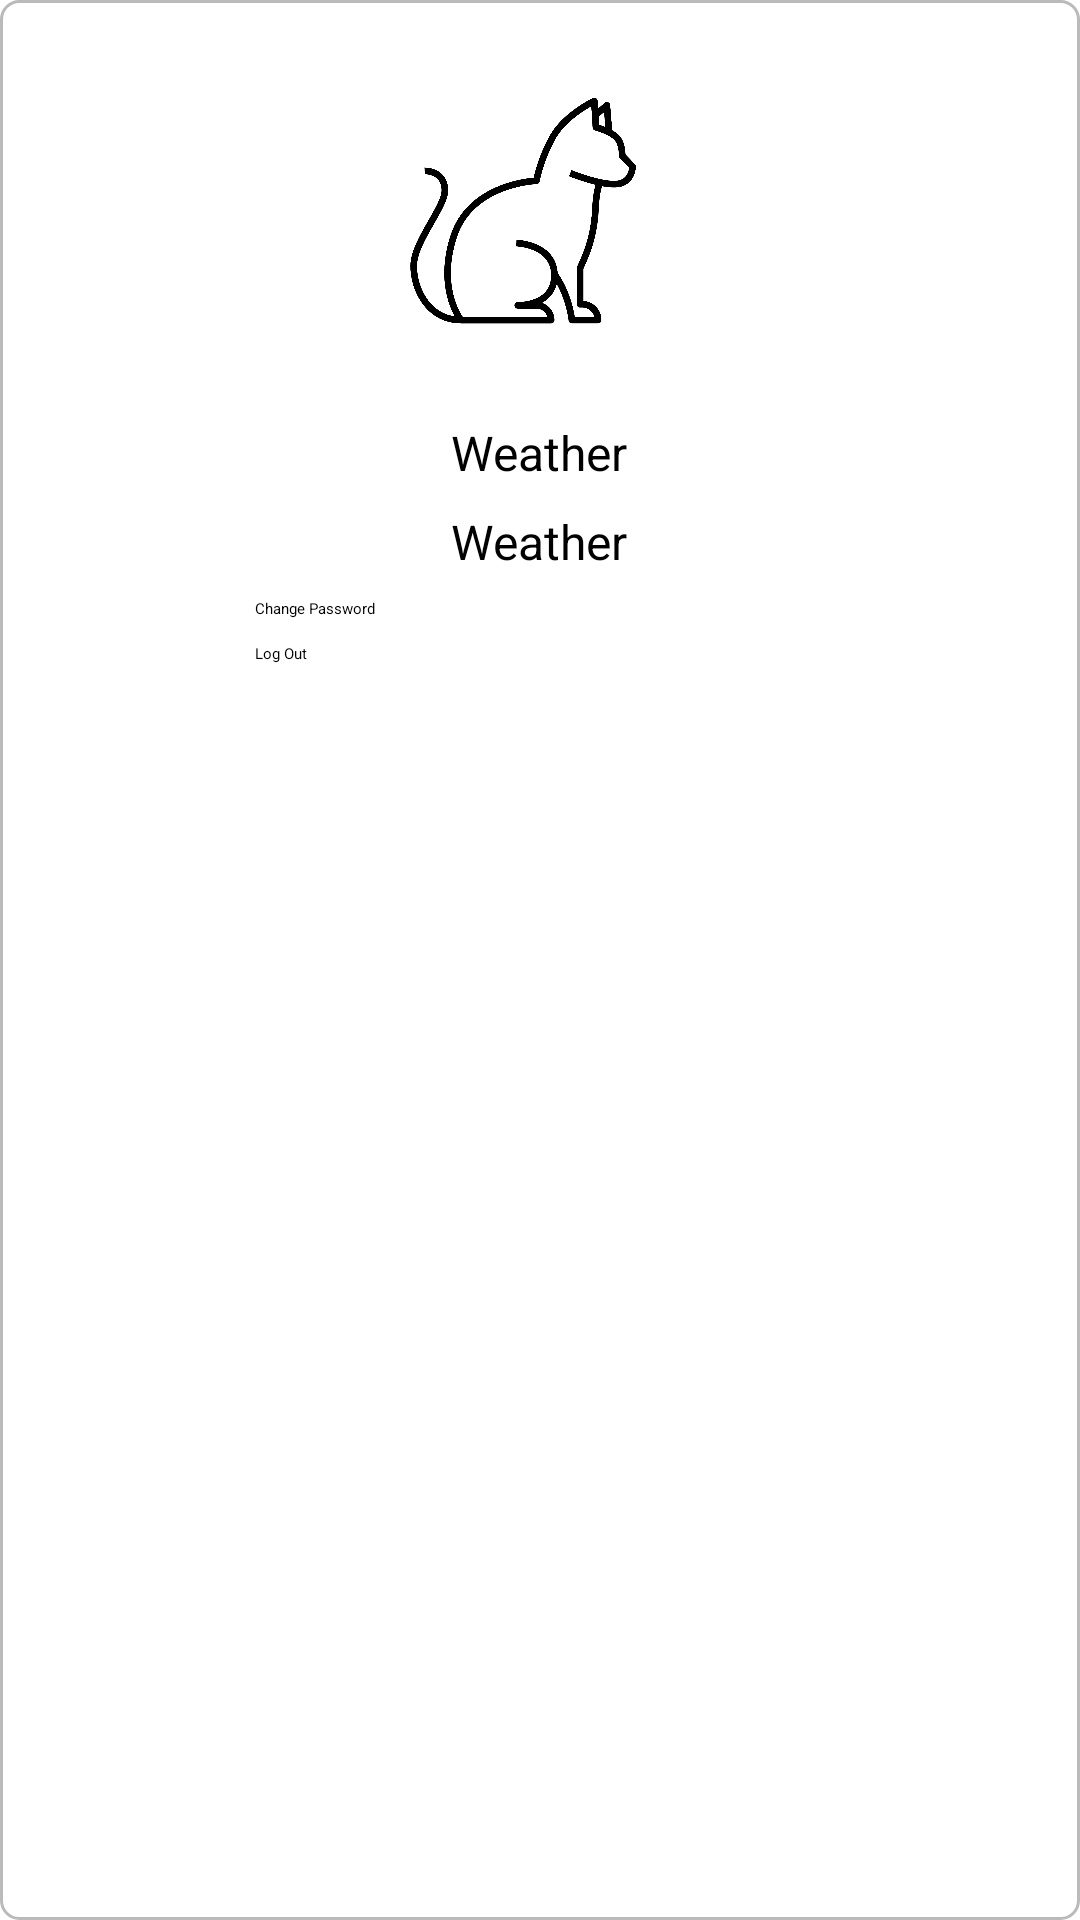

The Android layout XML behind this screen, and the referenced resources:
<!-- AndroidManifest.xml: application theme Theme.Instagram -->
<!-- res/layout/profile_menu.xml -->
<?xml version="1.0" encoding="utf-8"?>
<LinearLayout xmlns:android="http://schemas.android.com/apk/res/android"
    android:layout_width="wrap_content"
    android:layout_height="wrap_content"
    android:orientation="vertical"
    android:padding="16dp"
    android:background="@drawable/profile_edit_profile_button">

    <ImageView
        android:id="@+id/app_logo"
        android:layout_width="115dp"
        android:layout_height="109dp"
        android:scaleX="1.5"
        android:scaleY="1.5"
        android:layout_gravity="center"
        android:layout_marginBottom="15dp"
        android:contentDescription="App Logo"
        android:src="@drawable/app_icon" />

    <TextView
        android:id="@+id/user_email_in_menu"
        android:layout_width="wrap_content"
        android:layout_height="wrap_content"
        android:text="Weather"
        android:textSize="16sp"
        android:textColor="@color/black"
        android:layout_gravity="center"
        android:layout_marginBottom="8dp" />

    <TextView
        android:id="@+id/profile_weather"
        android:layout_width="wrap_content"
        android:layout_height="wrap_content"
        android:text="Weather"
        android:textSize="16sp"
        android:textColor="@color/black"
        android:layout_gravity="center"
        android:layout_marginBottom="8dp" />


    <Button
        android:id="@+id/btn_change_password"
        android:layout_width="190dp"
        android:layout_height="wrap_content"
        android:layout_gravity="center"
        android:text="Change Password"
        android:textColor="@color/black"
        android:backgroundTint="@color/dim_white"
        android:layout_marginBottom="8dp" />

    <Button
        android:id="@+id/btn_logout"
        android:layout_width="190dp"
        android:layout_height="wrap_content"
        android:text="Log Out"
        android:layout_gravity="center"
        android:textColor="@color/black"
        android:backgroundTint="@color/dim_white"/>
</LinearLayout>
<!-- resources referenced by this layout -->
<resources>
  <color name="black">#FF000000</color>
  <color name="dim_white">#FAFAFA</color>
  <!-- drawable app_icon: png bitmap (drawable, 60445 bytes) -->
  <!-- drawable profile_edit_profile_button (drawable) -->
  <?xml version="1.0" encoding="utf-8"?>
  <shape xmlns:android="http://schemas.android.com/apk/res/android">
      <solid android:color="@color/white"/> 
      <stroke
          android:color="#BABABA"
          android:width="1dp"
          />
  
      <corners android:radius="6dp"/> 
  </shape>
  <color name="white">#FFFFFFFF</color>
</resources>
